Photos from the image-classification dataset "200" in the GitHub repository internet-of-production/microstructure-deep-generative-models. Its 9 classes are: fine grain 0, fine grain 1, fine grain 2, middle grain 3, middle grain 4, middle grain 5, coarse grain 6, coarse grain 7, coarse grain 8.

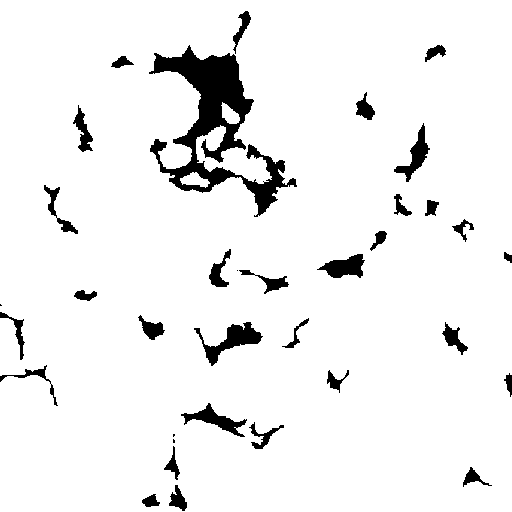
Label: middle grain 5

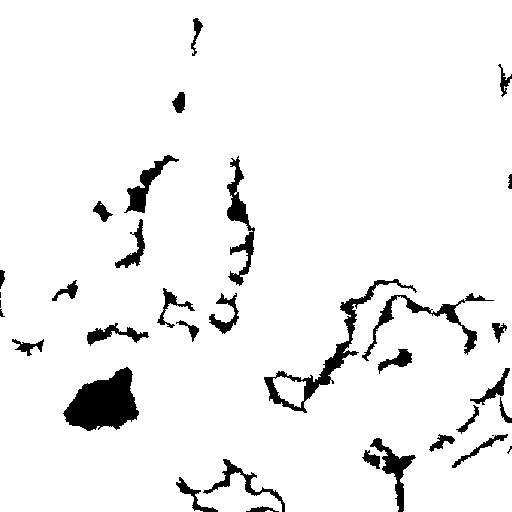
Label: coarse grain 8

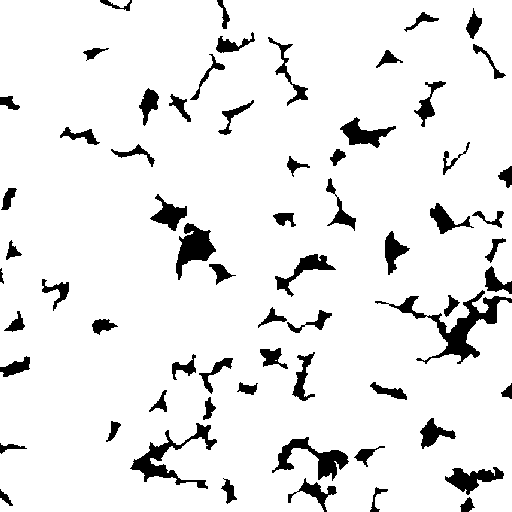
Label: fine grain 1

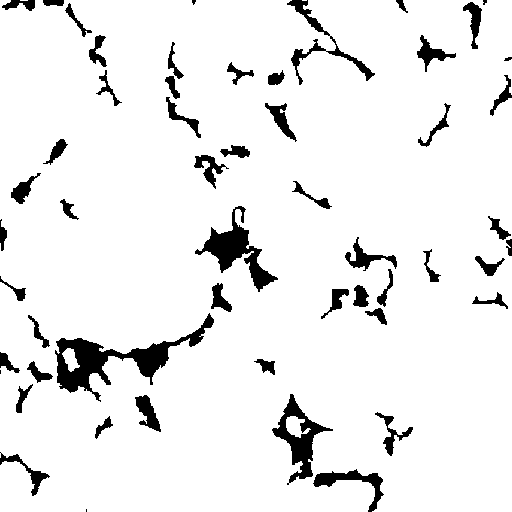
Label: middle grain 4

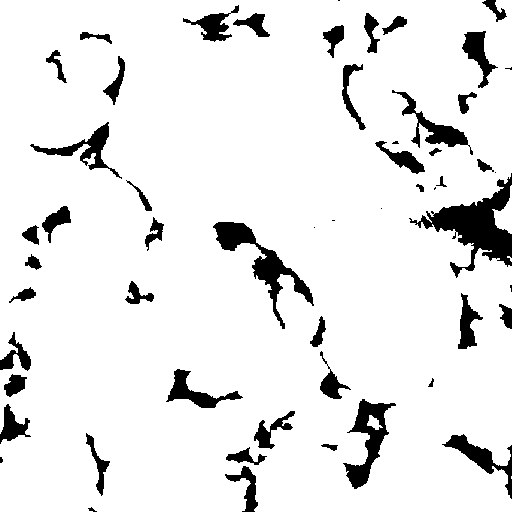
Label: coarse grain 6

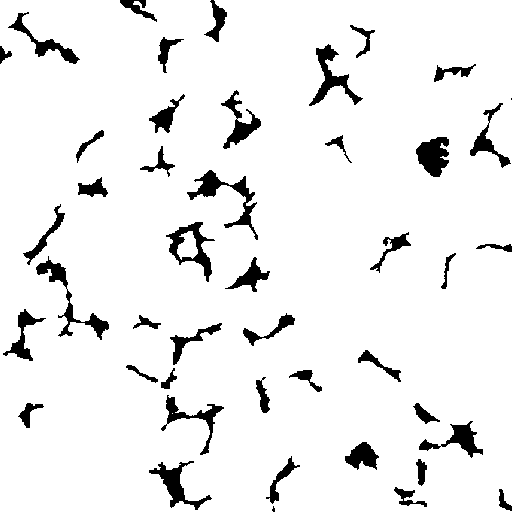
Label: fine grain 2
